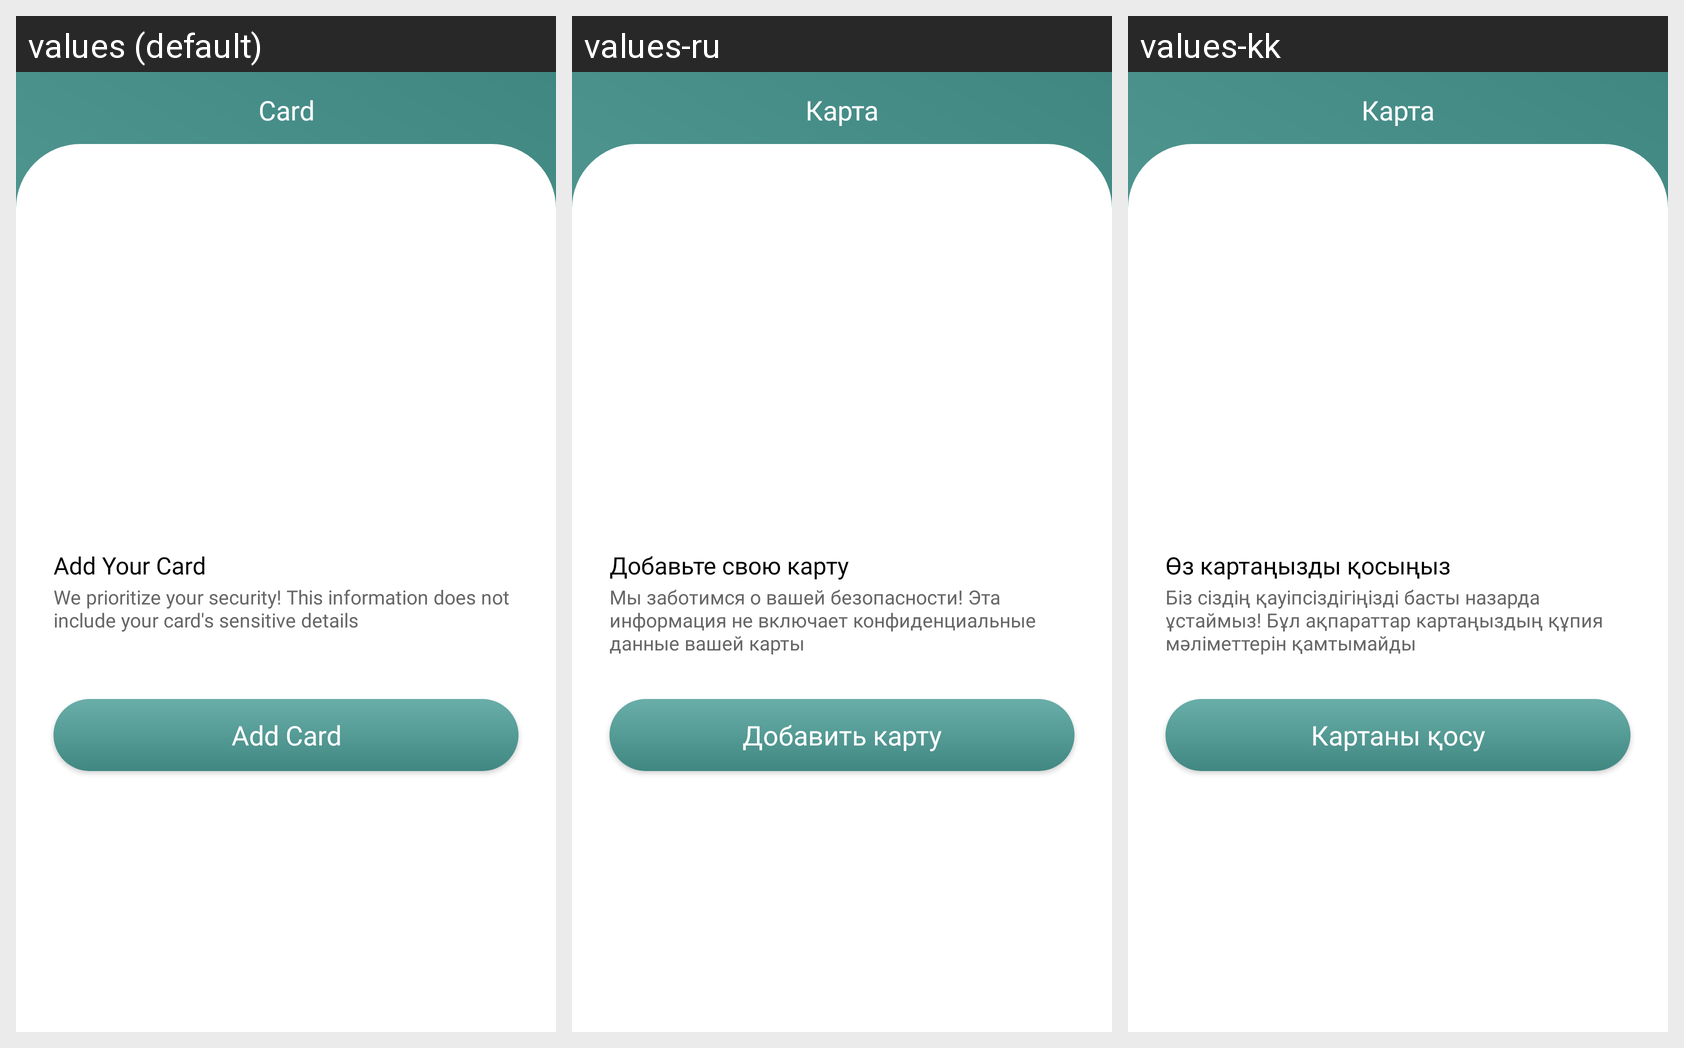

Here is an Android app screen in its default locale and in the app's own translations. Write out the translated-string differences for the strings that appear on this screen.
Android screen res/layout/fragment_card.xml rendered under 3 locales, left to right: values (default), values-ru, values-kk. Device: Nexus 5 (rendered at 1080×1920; each locale shown at half size, 540×960, under a caption strip naming it); theme Theme.Design.NoActionBar.
Strings drawn on this screen, with the default value and each locale's value (text and hints the layout hard-codes, and strings that could not be matched under every locale, appear in the picture but are not listed):

information
  values: We prioritize your security! This information does not include your card's sensitive details
  values-ru: Мы заботимся о вашей безопасности! Эта информация не включает конфиденциальные данные вашей карты
  values-kk: Біз сіздің қауіпсіздігіңізді басты назарда ұстаймыз! Бұл ақпараттар картаңыздың құпия мәліметтерін қамтымайды

add_your_card
  values: Add Your Card
  values-ru: Добавьте свою карту
  values-kk: Өз картаңызды қосыңыз

card_add
  values: Add Card
  values-ru: Добавить карту
  values-kk: Картаны қосу

card_page_text
  values: Card
  values-ru: Карта
  values-kk: Карта
